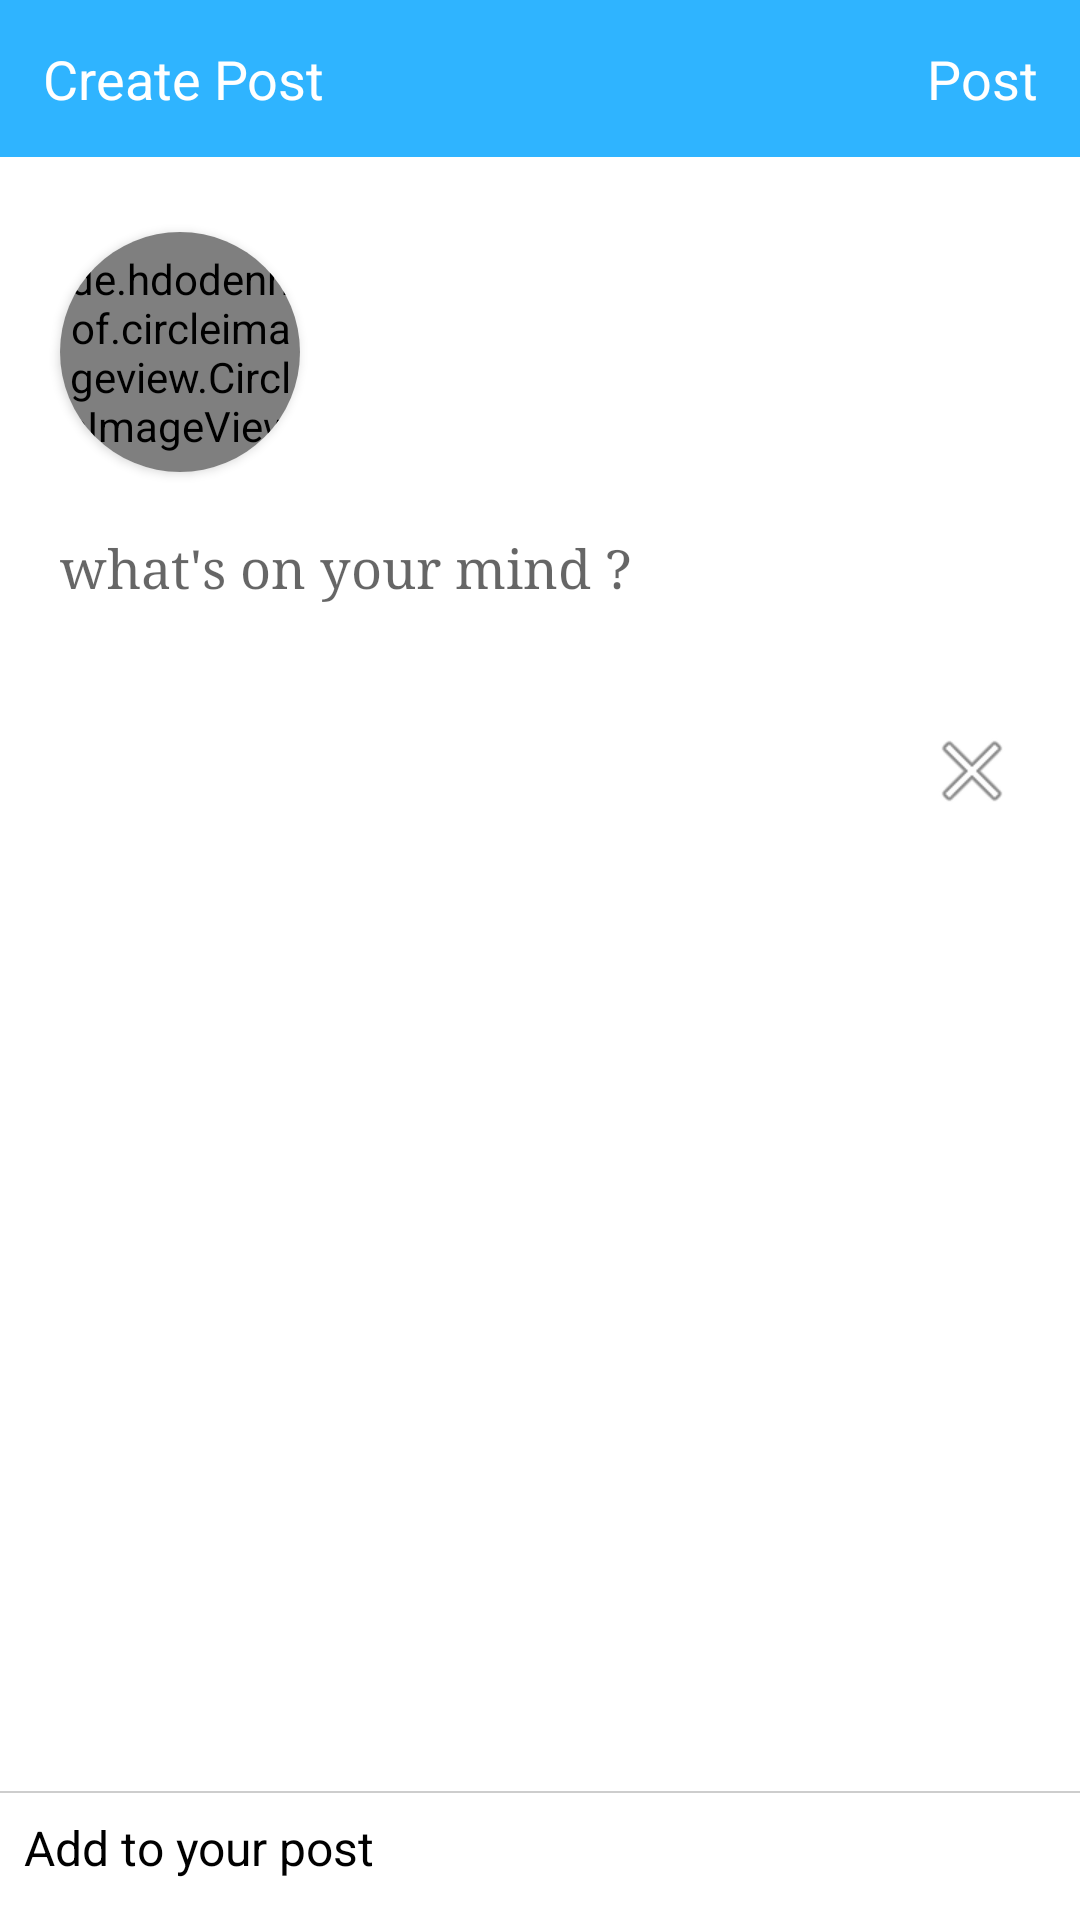

Here is an Android app screen rendered from its layout file. Give the layout XML and the strings, colors and styles it references.
<!-- AndroidManifest.xml: application theme AppTheme -->
<!-- res/layout/activity_create_post.xml -->
<?xml version="1.0" encoding="utf-8"?>
<LinearLayout xmlns:android="http://schemas.android.com/apk/res/android"
    xmlns:app="http://schemas.android.com/apk/res-auto"
    xmlns:tools="http://schemas.android.com/tools"
    android:orientation="vertical"
    android:layout_width="match_parent"
    android:layout_height="match_parent"
    android:background="@color/white"
    tools:context=".Create_Post">

    <RelativeLayout
        android:id="@+id/widget_create_post"
        android:layout_width="match_parent"
        android:layout_height="wrap_content"
        android:background="@color/colorPrimary"
        android:gravity="top">

        <TextView
            android:id="@+id/create_post"
            android:layout_width="wrap_content"
            android:layout_height="wrap_content"
            android:gravity="center"
            android:padding="14dp"
            android:text="Create Post"
            android:textColor="@color/white"
            android:textSize="18sp" />

        <TextView
            android:id="@+id/post"
            android:layout_width="wrap_content"
            android:layout_height="wrap_content"
            android:layout_alignParentRight="true"
            android:gravity="center"
            android:text="Post"
            android:padding="14dp"
            android:textColor="@color/white"
            android:textSize="18sp" />

    </RelativeLayout>


    <ScrollView
        android:id="@+id/scrollView"
        android:layout_weight="1"
        android:layout_width="match_parent"
        android:layout_height="match_parent"
        android:layout_below="@id/widget_create_post"
        android:fillViewport="true">

        <RelativeLayout
            android:id="@+id/userDefine"
            android:layout_width="match_parent"
            android:layout_height="match_parent">

            <android.support.v7.widget.CardView
                android:id="@+id/CardViewImage"
                android:layout_width="80dp"
                android:layout_height="80dp"
                android:layout_marginLeft="20dp"
                android:layout_marginTop="25dp"
                android:layout_marginRight="10dp"
                android:layout_marginBottom="0dp"
                android:elevation="12dp"
                android:innerRadius="10dp"
                android:shape="ring"
                android:thicknessRatio="1.9"
                app:cardCornerRadius="40dp">

                <de.hdodenhof.circleimageview.CircleImageView xmlns:app="http://schemas.android.com/apk/res-auto"
                    android:id="@+id/profile_image"
                    android:layout_width="80dp"
                    android:layout_height="80dp"
                    android:src="@drawable/user" />

            </android.support.v7.widget.CardView>

            <TextView
                android:id="@+id/name_of_user"
                android:layout_width="match_parent"
                android:layout_height="wrap_content"
                android:layout_marginTop="40dp"
                android:layout_toRightOf="@id/CardViewImage"
                android:fontFamily="serif"
                android:textColor="#111200"
                android:textSize="18sp"
                android:textStyle="normal" />



            <EditText
                android:layout_margin="4dp"
                android:fontFamily="serif"
                android:layout_marginTop="4dp"
                android:inputType="textMultiLine"
                android:id="@+id/edit_text_write_post"
                android:importantForAutofill="no"
                android:background="@android:color/transparent"
                android:layout_width="match_parent"
                android:layout_height="wrap_content"
                android:layout_below="@id/CardViewImage"
                android:layout_marginBottom="10dp"
                android:gravity="start"
                android:hint="what's on your mind ?"
                android:padding="16dp"
                android:textColor="#100111"
                android:textSize="18sp"
                android:textStyle="normal" />



            <ImageView
                android:id="@+id/imageViewPost"
                android:layout_width="match_parent"
                android:layout_height="wrap_content"
                android:layout_below="@id/edit_text_write_post"
                android:layout_marginBottom="10dp"
                android:adjustViewBounds="true"
                android:cropToPadding="true"
                android:padding="10dp"
                android:paddingBottom="16dp"
                android:scaleType="fitCenter" />

            <ImageView
                android:id="@+id/remove"
                android:src="@android:drawable/ic_menu_close_clear_cancel"
                android:layout_width="wrap_content"
                android:layout_alignTop="@id/imageViewPost"
                android:layout_alignParentRight="true"
                android:layout_marginRight="20dp"
                android:layout_marginTop="20dp"
                android:layout_height="wrap_content" />


        </RelativeLayout>

    </ScrollView>



    <RelativeLayout
        android:id="@+id/bottom_sheet"
        android:layout_width="match_parent"
        android:layout_height="wrap_content"
        android:gravity="bottom"
        android:layout_marginBottom="5dp"
        android:layout_centerHorizontal="true"
        android:background="@color/white">

        <View
            android:layout_width="match_parent"
            android:layout_height="0.7dp"
            android:background="#cdcdcd" />

        <TextView
            android:layout_width="wrap_content"
            android:layout_height="wrap_content"
            android:gravity="center"
            android:padding="8dp"
            android:text="Add to your post"
            android:textColor="@color/black"
            android:textSize="16sp" />

        <LinearLayout
            android:layout_width="wrap_content"
            android:layout_height="wrap_content"
            android:layout_alignParentRight="true">

            <ImageView
                android:layout_width="30dp"
                android:layout_height="30dp"
                android:layout_marginTop="8dp"
                android:layout_marginRight="10dp"
                android:src="@drawable/gallery" />

            <ImageView
                android:layout_width="30dp"
                android:layout_height="30dp"
                android:layout_marginTop="8dp"
                android:layout_marginRight="10dp"
                android:src="@drawable/photo_camera" />

        </LinearLayout>

    </RelativeLayout>



</LinearLayout>
<!-- resources referenced by this layout -->
<resources>
  <color name="black">#000000</color>
  <color name="colorPrimary">#2FB4FF</color>
  <color name="white">#FFFFFF</color>
  <!-- drawable user: png bitmap (drawable, 18823 bytes) -->
  <style name="AppTheme" parent="Theme.AppCompat.Light.NoActionBar">
          
          <item name="colorPrimary">@color/colorPrimary</item>
          <item name="colorPrimaryDark">@color/colorPrimaryDark</item>
          <item name="colorAccent">@color/colorAccent</item>
  
      </style>
  <color name="colorPrimaryDark">#64983cff</color>
  <color name="colorAccent">#64983cff</color>
</resources>
